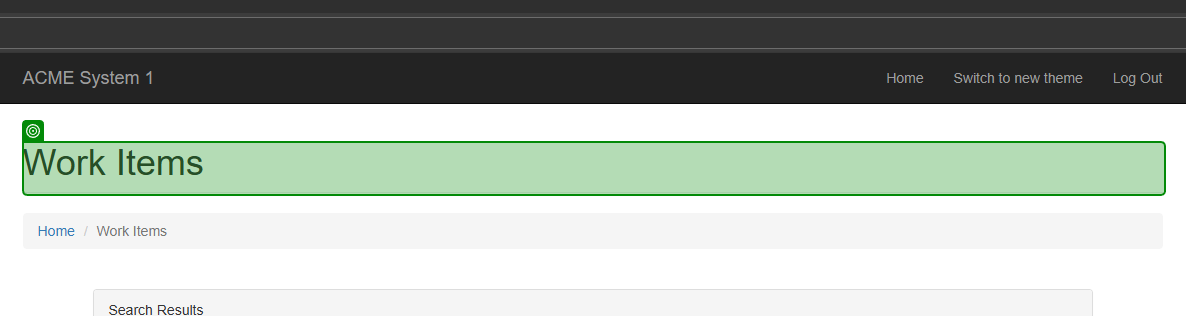
Task: Calculate Client Security Hash Robotic Enterprise Framework
Workflow: System1_Extract_WIsDataTable

Step 1: check 'Work Items'

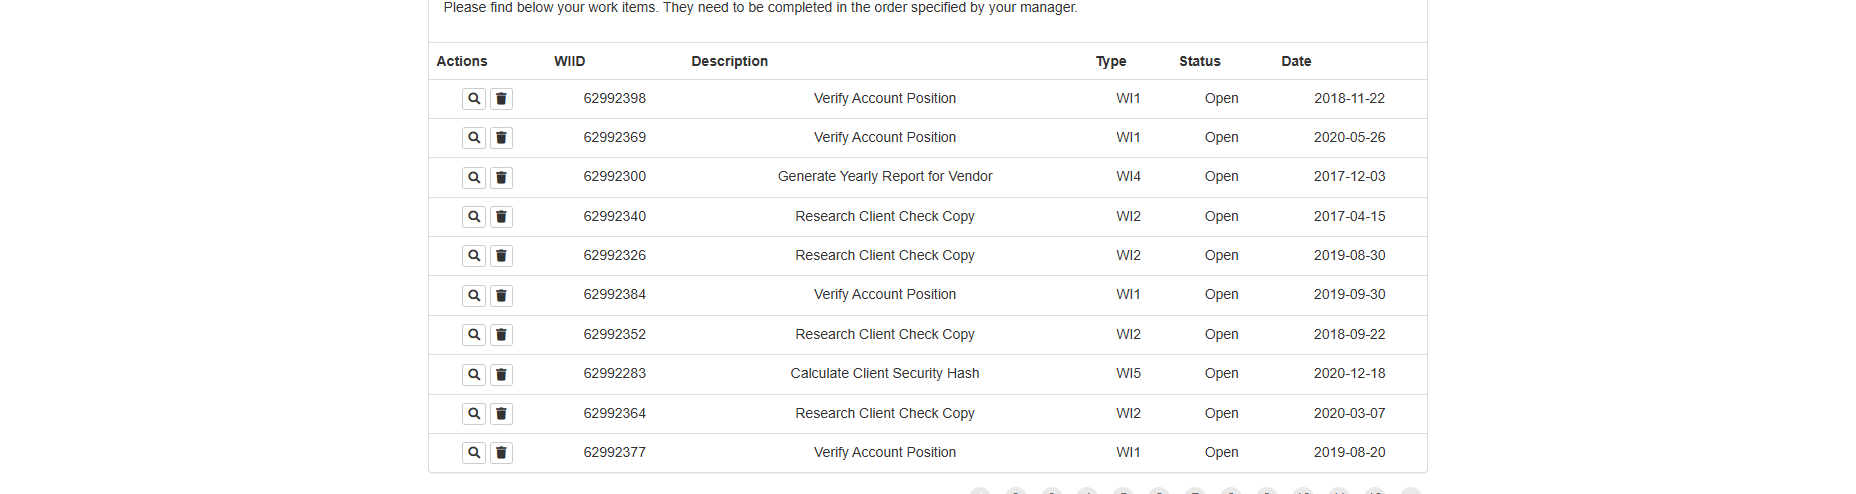
Step 2: get-text